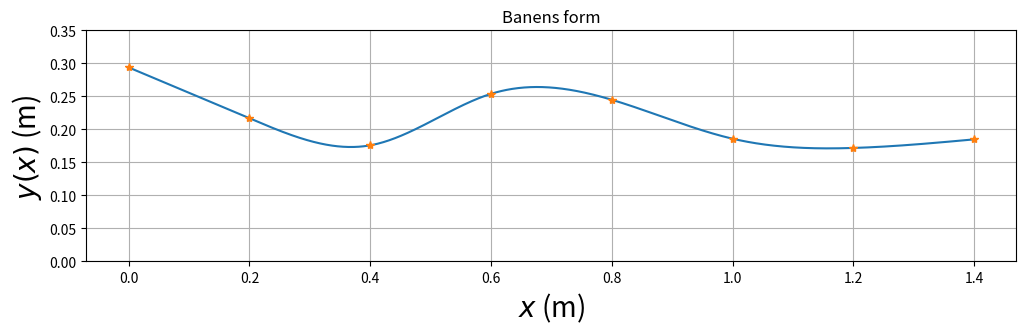

Generate this figure with matplotlib:
# [redacted]
#
# Programmet bestemmer hÃ¸yden til de 8 festepunktene ved Ã¥ trekke
# tilfeldige heltall mellom 50 og 300 (mm). NÃ¥r festepunktene er
# akseptable, beregnes baneformen med mm som enhet.
# Etter dette regnes hÃ¸ydeverdiene om til meter som enhet.
# Hele banens form y(x) beregnes
# ved hjelp av 7 ulike tredjegradspolynomer, pÃ¥ en slik mÃ¥te
# at bÃ¥de banen y, dens stigningstall dy/dx og dens andrederiverte
# d2y/dx2 er kontinuerlige i alle 6 indre festepunkter.
# I tillegg velges null krumning (andrederivert)
# i banens to ytterste festepunkter (med bc_type='natural' nedenfor).
# Dette gir i alt 28 ligninger som fastlegger de 28 koeffisientene
# i de i alt 7 tredjegradspolynomene.

# Programmet aksepterer de 8 festepunktene fÃ¸rst nÃ¥r
# fÃ¸lgende betingelser er oppfylt:
#
# 1. StarthÃ¸yden er stor nok og en del hÃ¸yere enn i de Ã¸vrige 7 festepunktene.
# 2. Helningsvinkelen i startposisjonen er ikke for liten.
# 3. Banens maksimale helningsvinkel er ikke for stor.
#
# Med disse betingelsene oppfylt vil
# (1) objektet (kula/skiva/ringen) fullfÃ¸re hele banen selv om det taper noe
#     mekanisk energi underveis;
# (2) objektet fÃ¥ en fin start, uten Ã¥ bruke for lang tid i nÃ¦rheten av
#     startposisjonen;
# (3) objektet forhÃ¥pentlig rulle rent, uten Ã¥ gli/slure.

# Vi importerer nÃ¸dvendige biblioteker:
import matplotlib.pyplot as plt
import numpy as np
from scipy.interpolate import CubicSpline

# Horisontal avstand mellom festepunktene er 200 mm
h = 200
xfast = np.asarray([0, h, 2 * h, 3 * h, 4 * h, 5 * h, 6 * h, 7 * h])
# Vi begrenser starthÃ¸yden (og samtidig den maksimale hÃ¸yden) til
# Ã¥ ligge mellom 250 og 300 mm
ymax = 300
# yfast: tabell med 8 heltall mellom 50 og 300 (mm); representerer
# hÃ¸yden i de 8 festepunktene
yfast = np.asarray(np.random.randint(50, ymax, size=8))
# inttan: tabell med 7 verdier for (yfast[n+1]-yfast[n])/h (n=0..7); dvs
# banens stigningstall beregnet med utgangspunkt i de 8 festepunktene.
inttan = np.diff(yfast) / h
attempts = 1
# while-lÃ¸kken sjekker om en eller flere av de 3 betingelsene ovenfor
# ikke er tilfredsstilt; i sÃ¥ fall velges nye festepunkter inntil
# de 3 betingelsene er oppfylt
while (
    yfast[0] < yfast[1] * 1.04
    or yfast[0] < yfast[2] * 1.08
    or yfast[0] < yfast[3] * 1.12
    or yfast[0] < yfast[4] * 1.16
    or yfast[0] < yfast[5] * 1.20
    or yfast[0] < yfast[6] * 1.24
    or yfast[0] < yfast[7] * 1.28
    or yfast[0] < 250
    or np.max(np.abs(inttan)) > 0.4
    or inttan[0] > -0.2
):
    yfast = np.asarray(np.random.randint(0, ymax, size=8))
    inttan = np.diff(yfast) / h
    attempts = attempts + 1

# NÃ¥r programmet her har avsluttet while-lÃ¸kka, betyr det at
# tallverdiene i tabellen yfast vil resultere i en tilfredsstillende bane.

# Omregning fra mm til m:
xfast = xfast / 1000
yfast = yfast / 1000

# Programmet beregner deretter de 7 tredjegradspolynomene, et
# for hvert intervall mellom to nabofestepunkter.

# Med scipy.interpolate-funksjonen CubicSpline:
cs = CubicSpline(xfast, yfast, bc_type="natural")
xmin = 0.000
xmax = 1.401
dx = 0.001
x = np.arange(xmin, xmax, dx)
Nx = len(x)
y = cs(x)
dy = cs(x, 1)
d2y = cs(x, 2)

# Plotting

baneform = plt.figure("y(x)", figsize=(12, 3))
plt.plot(x, y, xfast, yfast, "*")
plt.title("Banens form")
plt.xlabel("$x$ (m)", fontsize=20)
plt.ylabel("$y(x)$ (m)", fontsize=20)
plt.ylim(0, 0.350)
plt.grid()
plt.show()
# baneform.savefig("baneform.pdf", bbox_inches='tight')
# baneform.savefig("baneform.png", bbox_inches='tight')


print("Antall forsÃ¸k", attempts)
print("FestepunkthÃ¸yder (m)", yfast)
print("Banens hÃ¸yeste punkt (m)", np.max(y))

print("NB: SKRIV NED festepunkthÃ¸ydene nÃ¥r du/dere er fornÃ¸yd med banen.")
print("Eller kjÃ¸r programmet pÃ¥ nytt inntil en attraktiv baneform vises.")

